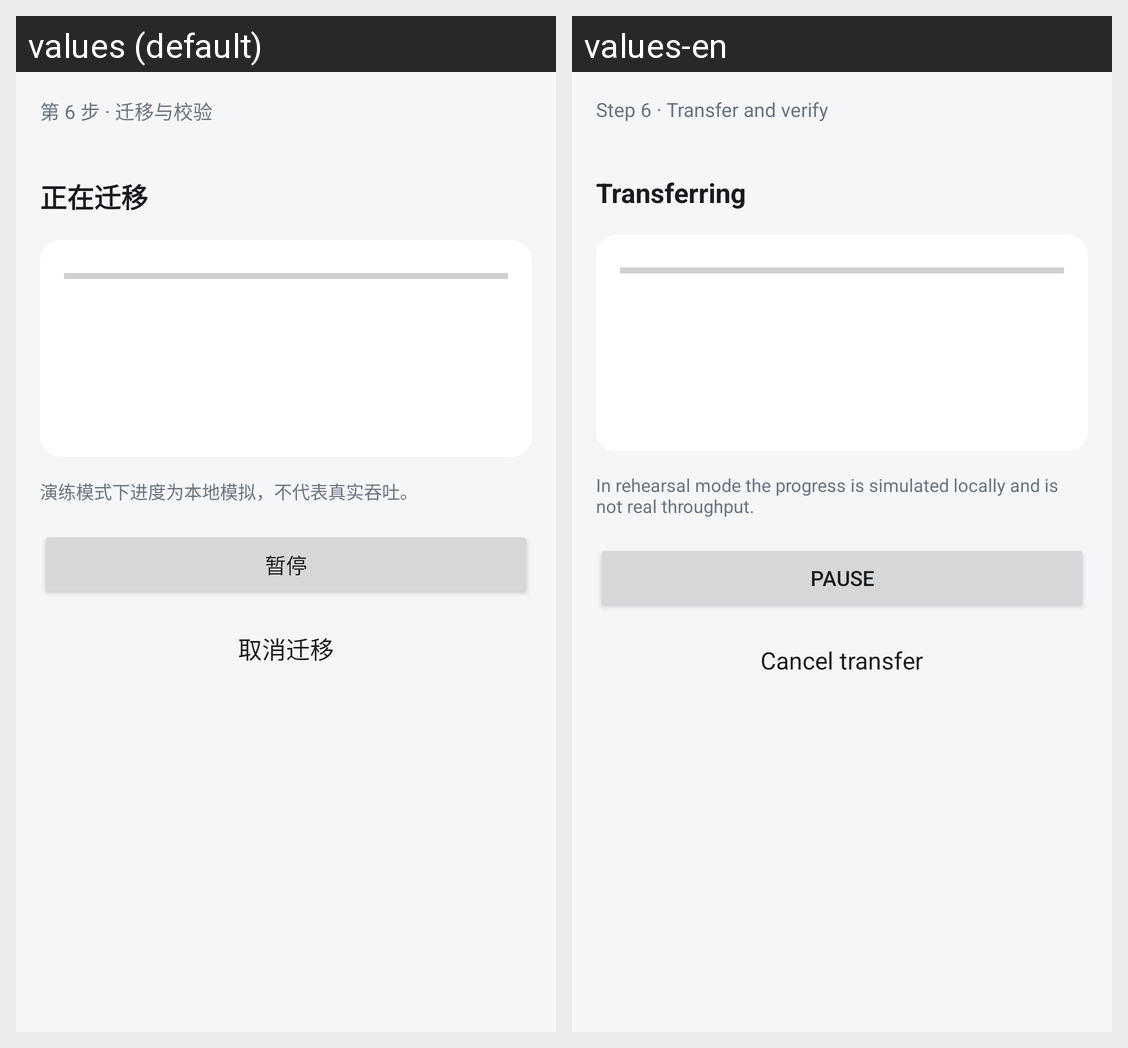

The same Android screen rendered under two of its app's locales, left to right. List the strings drawn on it with the default value and each locale's translation.
Android screen res/layout/fragment_flow_progress.xml rendered under 2 locales, left to right: values (default), values-en. Device: Nexus 5 (rendered at 1080×1920; each locale shown at half size, 540×960, under a caption strip naming it); theme Theme.PhoneTransfer.
Strings drawn on this screen, with the default value and each locale's value (text and hints the layout hard-codes, and strings that could not be matched under every locale, appear in the picture but are not listed):

flow_step_transfer
  values: 第 6 步 · 迁移与校验
  values-en: Step 6 · Transfer and verify

flow_transfer_title
  values: 正在迁移
  values-en: Transferring

flow_transfer_demo
  values: 演练模式下进度为本地模拟，不代表真实吞吐。
  values-en: In rehearsal mode the progress is simulated locally and is not real throughput.

flow_transfer_pause
  values: 暂停
  values-en: Pause

flow_transfer_cancel
  values: 取消迁移
  values-en: Cancel transfer
